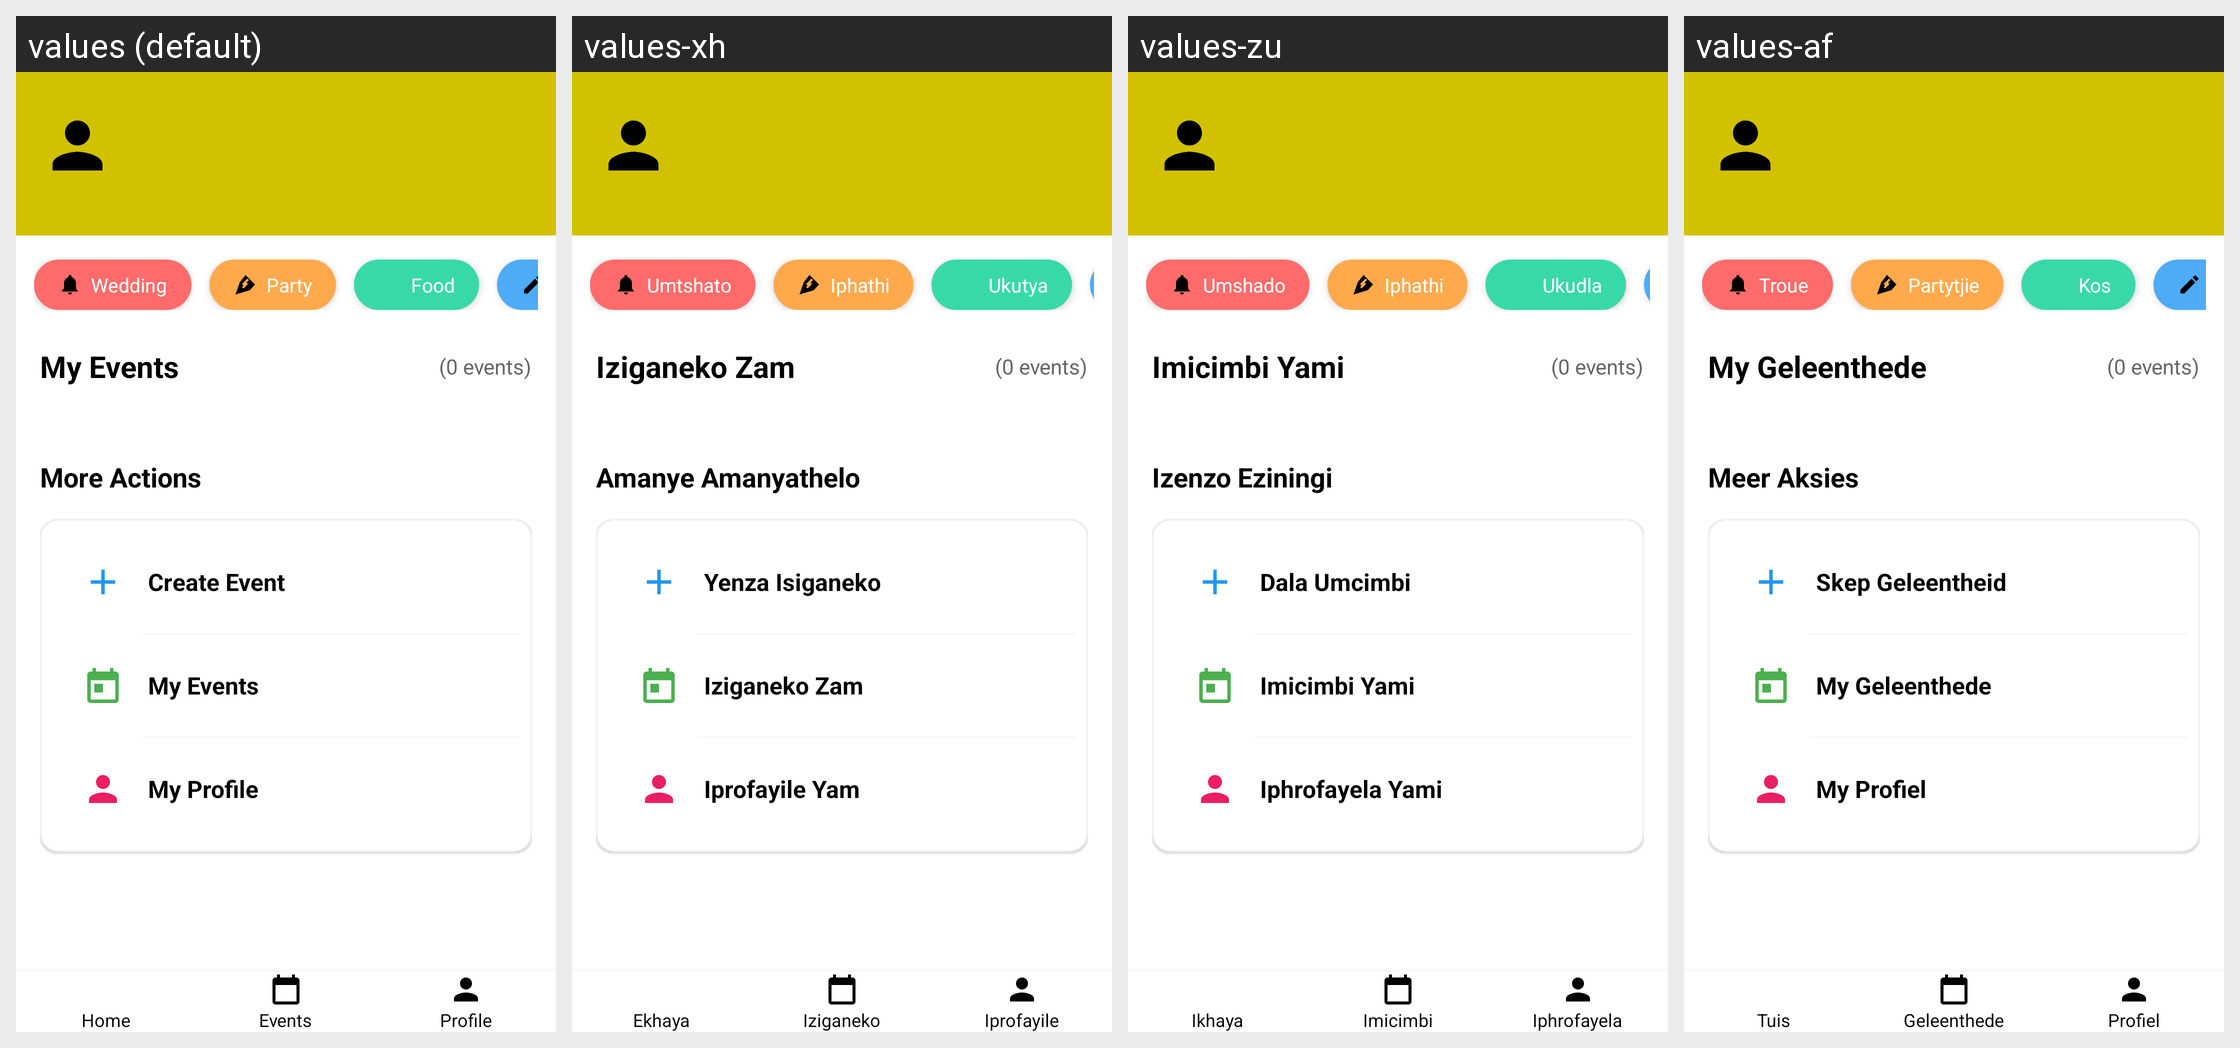

Strings drawn on this Android screen and how each of the app's shown locales translates them:
Android screen res/layout/activity_dashboard.xml rendered under 4 locales, left to right: values (default), values-xh, values-zu, values-af. Device: Nexus 5 (rendered at 1080×1920; each locale shown at half size, 540×960, under a caption strip naming it); theme Theme.ToastApplication.
Strings drawn on this screen, with the default value and each locale's value (text and hints the layout hard-codes, and strings that could not be matched under every locale, appear in the picture but are not listed):

chip_wedding
  values: Wedding
  values-xh: Umtshato
  values-zu: Umshado
  values-af: Troue

chip_party
  values: Party
  values-xh: Iphathi
  values-zu: Iphathi
  values-af: Partytjie

chip_food
  values: Food
  values-xh: Ukutya
  values-zu: Ukudla
  values-af: Kos

dashboard_my_events
  values: My Events
  values-xh: Iziganeko Zam
  values-zu: Imicimbi Yami
  values-af: My Geleenthede

dashboard_more_actions
  values: More Actions
  values-xh: Amanye Amanyathelo
  values-zu: Izenzo Eziningi
  values-af: Meer Aksies

dashboard_create_event
  values: Create Event
  values-xh: Yenza Isiganeko
  values-zu: Dala Umcimbi
  values-af: Skep Geleentheid

dashboard_my_events_action
  values: My Events
  values-xh: Iziganeko Zam
  values-zu: Imicimbi Yami
  values-af: My Geleenthede

dashboard_my_profile
  values: My Profile
  values-xh: Iprofayile Yam
  values-zu: Iphrofayela Yami
  values-af: My Profiel

nav_home
  values: Home
  values-xh: Ekhaya
  values-zu: Ikhaya
  values-af: Tuis

nav_events
  values: Events
  values-xh: Iziganeko
  values-zu: Imicimbi
  values-af: Geleenthede

nav_profile
  values: Profile
  values-xh: Iprofayile
  values-zu: Iphrofayela
  values-af: Profiel
